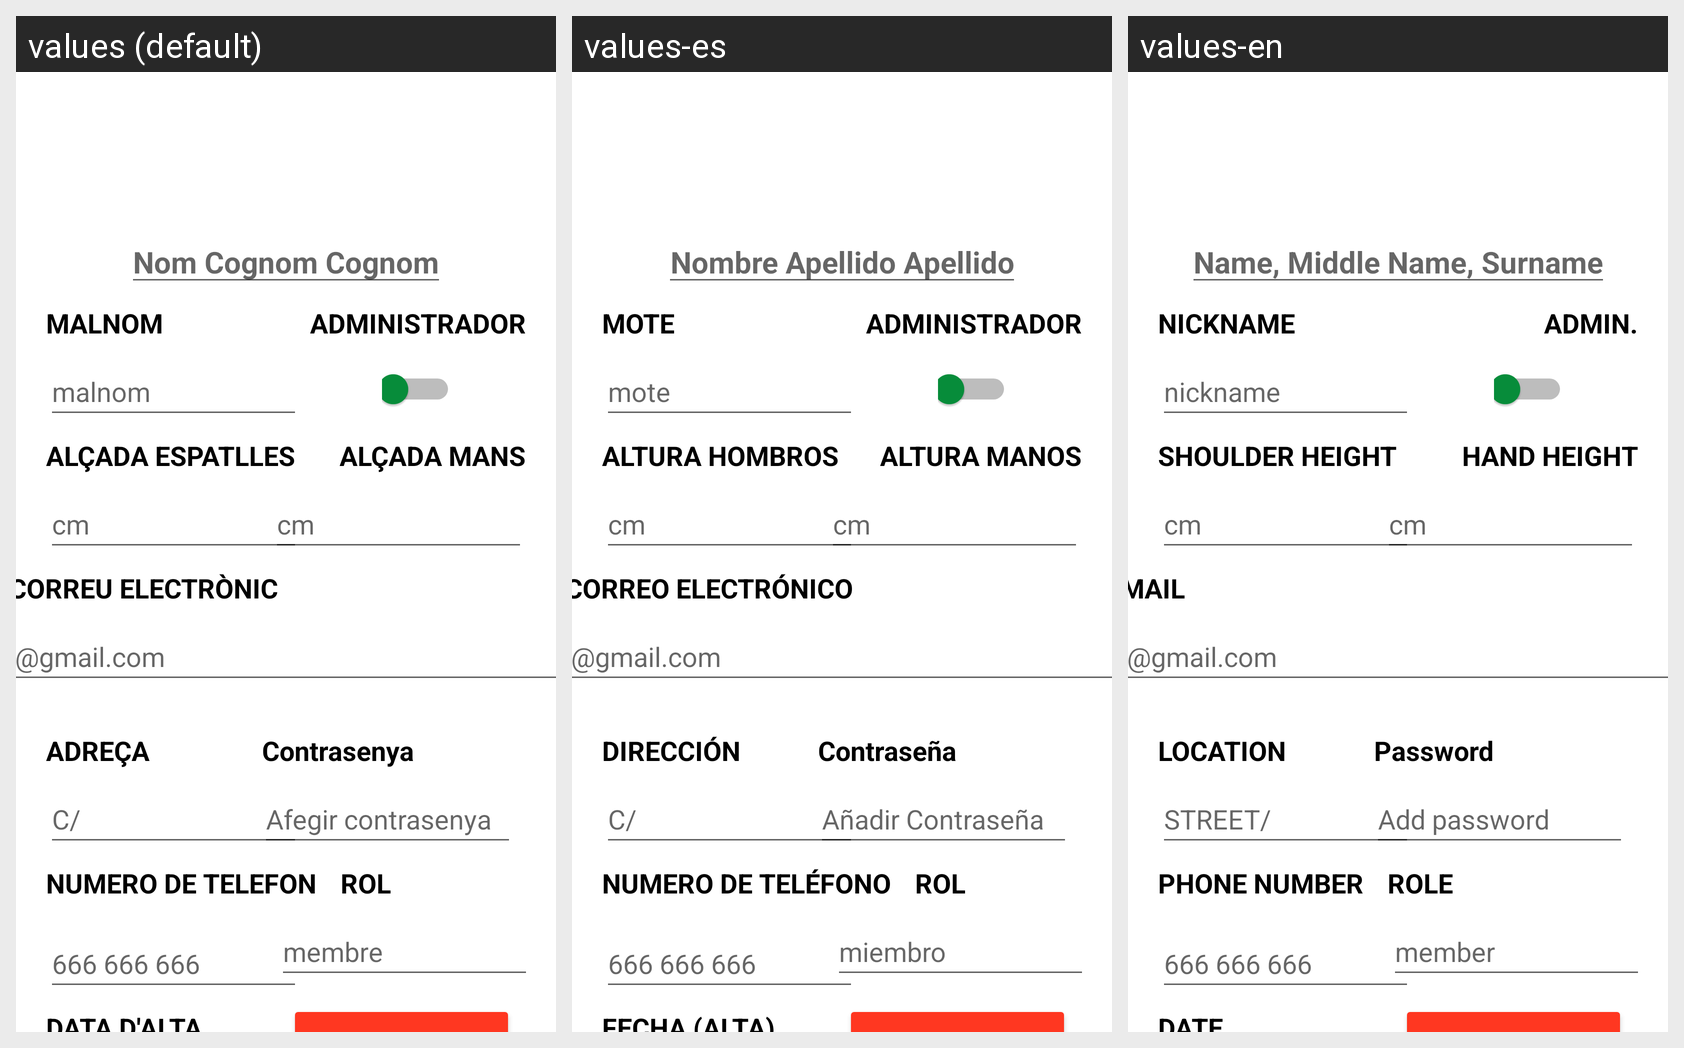

Locale-by-locale string values for the Android screen shown in this grid:
Android screen res/layout/fragment_editar_membre.xml rendered under 3 locales, left to right: values (default), values-es, values-en. Device: Nexus 5 (rendered at 1080×1920; each locale shown at half size, 540×960, under a caption strip naming it); theme Theme.Bergants.
Strings drawn on this screen, with the default value and each locale's value (text and hints the layout hard-codes, and strings that could not be matched under every locale, appear in the picture but are not listed):

nomMembre
  values: Nom Cognom Cognom
  values-es: Nombre Apellido Apellido
  values-en: Name, Middle Name, Surname

malnom
  values: MALNOM
  values-es: MOTE
  values-en: NICKNAME

administrador
  values: ADMINISTRADOR
  values-es: ADMINISTRADOR
  values-en: ADMIN.

edit_malnom_membre
  values: malnom
  values-es: mote
  values-en: nickname

espatlles
  values: ALÇADA ESPATLLES
  values-es: ALTURA HOMBROS
  values-en: SHOULDER HEIGHT

mans
  values: ALÇADA MANS
  values-es: ALTURA MANOS
  values-en: HAND HEIGHT

correu
  values: CORREU ELECTRÒNIC
  values-es: CORREO ELECTRÓNICO
  values-en: MAIL

inputcorreu
  values: @gmail.com
  values-es: @gmail.com
  values-en: @gmail.com

adreca
  values: ADREÇA
  values-es: DIRECCIÓN
  values-en: LOCATION

inputadreca
  values: C/
  values-es: C/
  values-en: STREET/

contrasenya_membre
  values: Contrasenya
  values-es: Contraseña
  values-en: Password

afegir_contrasenya_membre
  values: Afegir contrasenya
  values-es: Añadir Contraseña
  values-en: Add password

inputTelefon
  values: 666 666 666
  values-es: 666 666 666
  values-en: 666 666 666

numerotel
  values: NUMERO DE TELEFON
  values-es: NUMERO DE TELÉFONO
  values-en: PHONE NUMBER

rol
  values: ROL
  values-es: ROL
  values-en: ROLE

data_alta_membre
  values: DATA D'ALTA
  values-es: FECHA (ALTA)
  values-en: DATE

inputrol
  values: membre
  values-es: miembro
  values-en: member
